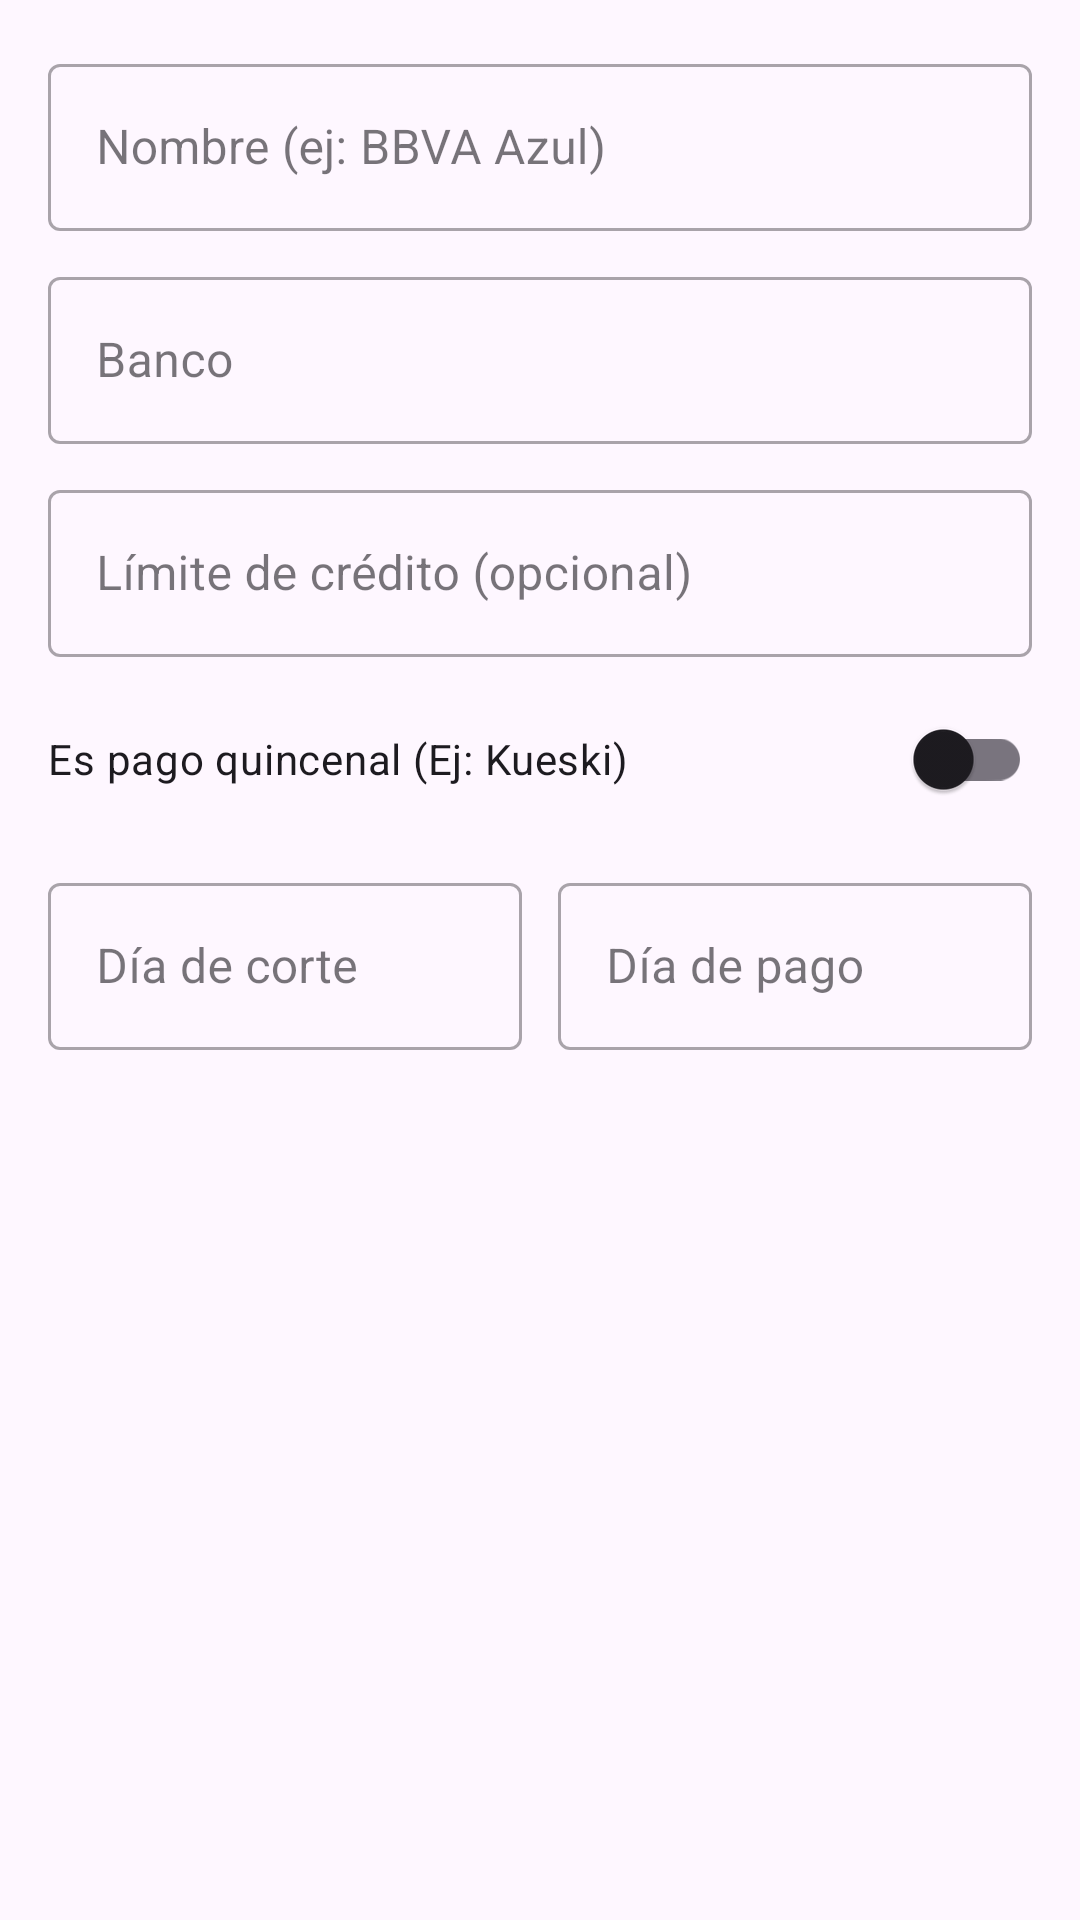

Here is an Android app screen rendered from its layout file. Give the layout XML and the strings, colors and styles it references.
<!-- AndroidManifest.xml: application theme Theme.FinanzasClaras -->
<!-- res/layout/dialog_agregar_tarjeta.xml -->
<?xml version="1.0" encoding="utf-8"?>
<LinearLayout
    xmlns:android="http://schemas.android.com/apk/res/android"
    android:layout_width="match_parent"
    android:layout_height="wrap_content"
    android:orientation="vertical"
    android:padding="16dp">

    <com.google.android.material.textfield.TextInputLayout
        android:layout_width="match_parent"
        android:layout_height="wrap_content"
        android:hint="Nombre (ej: BBVA Azul)"
        style="@style/Widget.MaterialComponents.TextInputLayout.OutlinedBox"
        android:layout_marginBottom="10dp">
        <com.google.android.material.textfield.TextInputEditText
            android:id="@+id/et_nombre_tarjeta"
            android:layout_width="match_parent"
            android:layout_height="wrap_content"/>
    </com.google.android.material.textfield.TextInputLayout>

    <com.google.android.material.textfield.TextInputLayout
        android:layout_width="match_parent"
        android:layout_height="wrap_content"
        android:hint="Banco"
        style="@style/Widget.MaterialComponents.TextInputLayout.OutlinedBox"
        android:layout_marginBottom="10dp">
        <com.google.android.material.textfield.TextInputEditText
            android:id="@+id/et_banco"
            android:layout_width="match_parent"
            android:layout_height="wrap_content"/>
    </com.google.android.material.textfield.TextInputLayout>

    <com.google.android.material.textfield.TextInputLayout
        android:layout_width="match_parent"
        android:layout_height="wrap_content"
        android:hint="Límite de crédito (opcional)"
        style="@style/Widget.MaterialComponents.TextInputLayout.OutlinedBox"
        android:layout_marginBottom="10dp">
        <com.google.android.material.textfield.TextInputEditText
            android:id="@+id/et_limite"
            android:layout_width="match_parent"
            android:layout_height="wrap_content"
            android:inputType="numberDecimal"/>
    </com.google.android.material.textfield.TextInputLayout>
    <com.google.android.material.switchmaterial.SwitchMaterial
        android:id="@+id/switch_quincenal"
        android:layout_width="match_parent"
        android:layout_height="wrap_content"
        android:text="Es pago quincenal (Ej: Kueski)"
        android:layout_marginBottom="12dp"/>
    <LinearLayout
        android:layout_width="match_parent"
        android:layout_height="wrap_content"
        android:orientation="horizontal"
        android:weightSum="2">



        <com.google.android.material.textfield.TextInputLayout
            android:layout_width="0dp"
            android:layout_height="wrap_content"
            android:layout_weight="1"
            android:hint="Día de corte"
            style="@style/Widget.MaterialComponents.TextInputLayout.OutlinedBox"
            android:layout_marginEnd="6dp">
            <com.google.android.material.textfield.TextInputEditText
                android:id="@+id/et_fecha_corte"
                android:layout_width="match_parent"
                android:layout_height="wrap_content"
                android:inputType="number"/>
        </com.google.android.material.textfield.TextInputLayout>

        <com.google.android.material.textfield.TextInputLayout
            android:layout_width="0dp"
            android:layout_height="wrap_content"
            android:layout_weight="1"
            android:hint="Día de pago"
            style="@style/Widget.MaterialComponents.TextInputLayout.OutlinedBox"
            android:layout_marginStart="6dp">
            <com.google.android.material.textfield.TextInputEditText
                android:id="@+id/et_fecha_pago"
                android:layout_width="match_parent"
                android:layout_height="wrap_content"
                android:inputType="number"/>
        </com.google.android.material.textfield.TextInputLayout>

    </LinearLayout>

</LinearLayout>
<!-- resources referenced by this layout -->
<resources>
  <style name="Theme.FinanzasClaras" parent="Base.Theme.FinanzasClaras" />
  <style name="Base.Theme.FinanzasClaras" parent="Theme.Material3.DayNight.NoActionBar">
          
          
      </style>
</resources>
